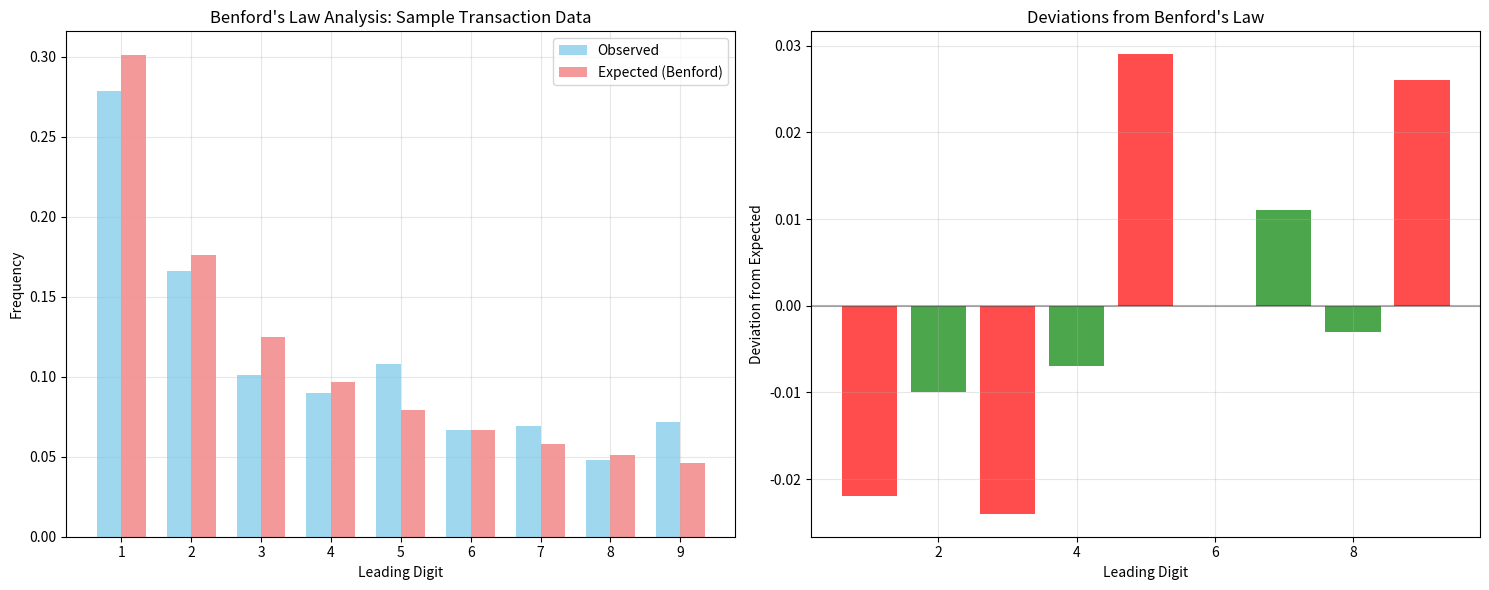

Recreate this plot in Python.
import numpy as np
import pandas as pd
import matplotlib.pyplot as plt
import seaborn as sns
from scipy import stats
from typing import Dict, List, Tuple, Optional
from collections import Counter, defaultdict
from datetime import datetime, timedelta
from typing import Dict, List, Tuple, Optional
import warnings
warnings.filterwarnings('ignore')
class BenfordsLawAnalyzer:
    """
    A comprehensive Benford's Law analyzer for forensic accounting.
    Detects potential fraud by analyzing the distribution of leading digits
    in financial data.
    """
    
    def __init__(self):
        # Benford's Law expected probabilities for digits 1-9
        self.benford_probabilities = {
            1: 0.301, 2: 0.176, 3: 0.125, 4: 0.097, 5: 0.079,
            6: 0.067, 7: 0.058, 8: 0.051, 9: 0.046
        }
        
        # Store analysis results
        self.analysis_results = {}
        
    def extract_leading_digits(self, data: pd.Series) -> List[int]:
        """
        Extract leading digits from a series of numbers.
        
        Args:
            data: Pandas Series containing numerical values
            
        Returns:
            List of leading digits (1-9)
        """
        leading_digits = []
        
        for value in data:
            if pd.isna(value) or value == 0:
                continue
                
            # Convert to string and remove decimal point and sign
            str_value = str(abs(float(value))).replace('.', '')
            
            # Find first non-zero digit
            for char in str_value:
                if char.isdigit() and char != '0':
                    leading_digits.append(int(char))
                    break
                    
        return leading_digits
    
    def calculate_observed_frequencies(self, leading_digits: List[int]) -> Dict[int, float]:
        """
        Calculate observed frequencies of leading digits.
        
        Args:
            leading_digits: List of leading digits
            
        Returns:
            Dictionary with digit frequencies
        """
        if not leading_digits:
            return {}
            
        total_count = len(leading_digits)
        observed_frequencies = {}
        
        for digit in range(1, 10):
            count = leading_digits.count(digit)
            observed_frequencies[digit] = count / total_count
            
        return observed_frequencies
    
    def chi_square_test(self, observed_frequencies: Dict[int, float], 
                       sample_size: int) -> Tuple[float, float, bool]:
        """
        Perform chi-square goodness-of-fit test.
        
        Args:
            observed_frequencies: Observed digit frequencies
            sample_size: Total number of observations
            
        Returns:
            Tuple of (chi_square_statistic, p_value, is_significant)
        """
        observed_counts = [observed_frequencies.get(digit, 0) * sample_size for digit in range(1, 10)]
        expected_counts = [self.benford_probabilities[digit] * sample_size for digit in range(1, 10)]
        
        # Perform chi-square test
        chi_square_stat, p_value = stats.chisquare(observed_counts, expected_counts)
        
        # Check significance at 95% confidence level
        critical_value = stats.chi2.ppf(0.95, df=8)  # 8 degrees of freedom
        is_significant = chi_square_stat > critical_value
        
        return chi_square_stat, p_value, is_significant
    
    def z_test_by_digit(self, observed_frequencies: Dict[int, float], 
                       sample_size: int) -> Dict[int, Tuple[float, bool]]:
        """
        Perform Z-test for each digit individually.
        
        Args:
            observed_frequencies: Observed digit frequencies
            sample_size: Total number of observations
            
        Returns:
            Dictionary with Z-scores and significance for each digit
        """
        z_scores = {}
        
        for digit in range(1, 10):
            observed_prop = observed_frequencies.get(digit, 0)
            expected_prop = self.benford_probabilities[digit]
            
            # Calculate standard error
            standard_error = np.sqrt((expected_prop * (1 - expected_prop)) / sample_size)
            
            # Calculate Z-score
            if standard_error > 0:
                z_score = (observed_prop - expected_prop) / standard_error
                is_significant = abs(z_score) > 1.96  # 95% confidence
                z_scores[digit] = (z_score, is_significant)
            else:
                z_scores[digit] = (0, False)
                
        return z_scores
    
    def detect_fraud_patterns(self, observed_frequencies: Dict[int, float], 
                            z_scores: Dict[int, Tuple[float, bool]]) -> Dict[str, any]:
        """
        Detect common fraud patterns based on digit analysis.
        
        Args:
            observed_frequencies: Observed digit frequencies
            z_scores: Z-scores for each digit
            
        Returns:
            Dictionary with fraud pattern analysis
        """
        fraud_indicators = {
            'round_number_bias': False,
            'digit_avoidance': [],
            'digit_overuse': [],
            'human_fabrication_signs': [],
            'overall_fraud_score': 0
        }
        
        # Check for round number bias (overuse of 5 and 9)
        if (observed_frequencies.get(5, 0) > self.benford_probabilities[5] * 1.5 or
            observed_frequencies.get(9, 0) > self.benford_probabilities[9] * 1.5):
            fraud_indicators['round_number_bias'] = True
            fraud_indicators['overall_fraud_score'] += 20
        
        # Check for digit avoidance (underuse of 1 and 2)
        if observed_frequencies.get(1, 0) < self.benford_probabilities[1] * 0.7:
            fraud_indicators['digit_avoidance'].append(1)
            fraud_indicators['overall_fraud_score'] += 15
            
        if observed_frequencies.get(2, 0) < self.benford_probabilities[2] * 0.7:
            fraud_indicators['digit_avoidance'].append(2)
            fraud_indicators['overall_fraud_score'] += 10
        
        # Check for significant overuse of any digit
        for digit, (z_score, is_significant) in z_scores.items():
            if is_significant and z_score > 2:
                fraud_indicators['digit_overuse'].append(digit)
                fraud_indicators['overall_fraud_score'] += 10
        
        # Human fabrication signs (specific patterns)
        if observed_frequencies.get(7, 0) > self.benford_probabilities[7] * 1.3:
            fraud_indicators['human_fabrication_signs'].append("Overuse of digit 7")
            fraud_indicators['overall_fraud_score'] += 8
            
        if observed_frequencies.get(3, 0) > self.benford_probabilities[3] * 1.3:
            fraud_indicators['human_fabrication_signs'].append("Overuse of digit 3")
            fraud_indicators['overall_fraud_score'] += 5
        
        return fraud_indicators
    
    def analyze_dataset(self, data: pd.Series, dataset_name: str = "Dataset") -> Dict[str, any]:
        """
        Perform complete Benford's Law analysis on a dataset.
        
        Args:
            data: Pandas Series containing numerical values
            dataset_name: Name for the dataset (for reporting)
            
        Returns:
            Complete analysis results
        """
        # Extract leading digits
        leading_digits = self.extract_leading_digits(data)
        
        if len(leading_digits) < 50:
            return {
                'error': f"Insufficient data: {len(leading_digits)} observations (minimum 50 required)",
                'dataset_name': dataset_name
            }
        
        # Calculate observed frequencies
        observed_frequencies = self.calculate_observed_frequencies(leading_digits)
        sample_size = len(leading_digits)
        
        # Perform statistical tests
        chi_square_stat, p_value, chi_square_significant = self.chi_square_test(
            observed_frequencies, sample_size
        )
        
        z_scores = self.z_test_by_digit(observed_frequencies, sample_size)
        
        # Detect fraud patterns
        fraud_patterns = self.detect_fraud_patterns(observed_frequencies, z_scores)
        
        # Compile results
        results = {
            'dataset_name': dataset_name,
            'sample_size': sample_size,
            'observed_frequencies': observed_frequencies,
            'expected_frequencies': self.benford_probabilities,
            'chi_square_statistic': chi_square_stat,
            'chi_square_p_value': p_value,
            'chi_square_significant': chi_square_significant,
            'z_scores': z_scores,
            'fraud_patterns': fraud_patterns,
            'compliance_score': max(0, 100 - fraud_patterns['overall_fraud_score']),
            'risk_level': self._determine_risk_level(fraud_patterns['overall_fraud_score'])
        }
        
        # Store results
        self.analysis_results[dataset_name] = results
        
        return results
    
    def _determine_risk_level(self, fraud_score: int) -> str:
        """Determine risk level based on fraud score."""
        if fraud_score >= 50:
            return "HIGH"
        elif fraud_score >= 25:
            return "MEDIUM"
        elif fraud_score >= 10:
            return "LOW"
        else:
            return "MINIMAL"
    
    def generate_report(self, analysis_results: Dict[str, any]) -> str:
        """
        Generate a comprehensive text report.
        
        Args:
            analysis_results: Results from analyze_dataset()
            
        Returns:
            Formatted report string
        """
        if 'error' in analysis_results:
            return f"Error: {analysis_results['error']}"
        
        report = f"""
=== BENFORD'S LAW ANALYSIS REPORT ===
Dataset: {analysis_results['dataset_name']}
Sample Size: {analysis_results['sample_size']:,} transactions
Compliance Score: {analysis_results['compliance_score']:.1f}/100
Risk Level: {analysis_results['risk_level']}

=== STATISTICAL TESTS ===
Chi-Square Test:
  Statistic: {analysis_results['chi_square_statistic']:.4f}
  P-Value: {analysis_results['chi_square_p_value']:.4f}
  Significant Deviation: {'YES' if analysis_results['chi_square_significant'] else 'NO'}

=== DIGIT FREQUENCY ANALYSIS ===
Digit | Observed | Expected | Difference | Z-Score | Significant
------|----------|----------|------------|---------|------------"""
        
        for digit in range(1, 10):
            obs = analysis_results['observed_frequencies'].get(digit, 0)
            exp = analysis_results['expected_frequencies'][digit]
            diff = obs - exp
            z_score, significant = analysis_results['z_scores'][digit]
            
            report += f"\n  {digit}   |  {obs:6.3f}  |  {exp:6.3f}  |   {diff:+6.3f}   |  {z_score:+6.2f}  | {'YES' if significant else 'NO'}"
        
        report += f"""

=== FRAUD PATTERN ANALYSIS ===
Round Number Bias: {'DETECTED' if analysis_results['fraud_patterns']['round_number_bias'] else 'Not Detected'}
Digit Avoidance: {analysis_results['fraud_patterns']['digit_avoidance'] if analysis_results['fraud_patterns']['digit_avoidance'] else 'None'}
Digit Overuse: {analysis_results['fraud_patterns']['digit_overuse'] if analysis_results['fraud_patterns']['digit_overuse'] else 'None'}
Human Fabrication Signs: {analysis_results['fraud_patterns']['human_fabrication_signs'] if analysis_results['fraud_patterns']['human_fabrication_signs'] else 'None'}
Overall Fraud Score: {analysis_results['fraud_patterns']['overall_fraud_score']}/100

=== RECOMMENDATIONS ==="""
        
        if analysis_results['risk_level'] == "HIGH":
            report += "\n- IMMEDIATE INVESTIGATION REQUIRED"
            report += "\n- Review all flagged transactions manually"
            report += "\n- Consider external forensic audit"
        elif analysis_results['risk_level'] == "MEDIUM":
            report += "\n- Enhanced monitoring recommended"
            report += "\n- Sample additional transactions for review"
            report += "\n- Implement additional controls"
        elif analysis_results['risk_level'] == "LOW":
            report += "\n- Minor deviations detected"
            report += "\n- Continue regular monitoring"
            report += "\n- Consider random sampling for verification"
        else:
            report += "\n- Data appears to follow Benford's Law"
            report += "\n- No immediate fraud concerns"
            report += "\n- Maintain standard monitoring procedures"
        
        return report
    
    def create_visualization(self, analysis_results: Dict[str, any], 
                           save_path: Optional[str] = None) -> None:
        """
        Create visualization comparing observed vs expected frequencies.
        
        Args:
            analysis_results: Results from analyze_dataset()
            save_path: Optional path to save the plot
        """
        if 'error' in analysis_results:
            print(f"Cannot create visualization: {analysis_results['error']}")
            return
        
        # Prepare data for plotting
        digits = list(range(1, 10))
        observed = [analysis_results['observed_frequencies'].get(d, 0) for d in digits]
        expected = [analysis_results['expected_frequencies'][d] for d in digits]
        
        # Create subplot
        fig, (ax1, ax2) = plt.subplots(1, 2, figsize=(15, 6))
        
        # Plot 1: Bar chart comparison
        x = np.arange(len(digits))
        width = 0.35
        
        ax1.bar(x - width/2, observed, width, label='Observed', alpha=0.8, color='skyblue')
        ax1.bar(x + width/2, expected, width, label='Expected (Benford)', alpha=0.8, color='lightcoral')
        
        ax1.set_xlabel('Leading Digit')
        ax1.set_ylabel('Frequency')
        ax1.set_title(f'Benford\'s Law Analysis: {analysis_results["dataset_name"]}')
        ax1.set_xticks(x)
        ax1.set_xticklabels(digits)
        ax1.legend()
        ax1.grid(True, alpha=0.3)
        
        # Plot 2: Deviation analysis
        deviations = [obs - exp for obs, exp in zip(observed, expected)]
        colors = ['red' if abs(dev) > 0.02 else 'green' for dev in deviations]
        
        ax2.bar(digits, deviations, color=colors, alpha=0.7)
        ax2.set_xlabel('Leading Digit')
        ax2.set_ylabel('Deviation from Expected')
        ax2.set_title('Deviations from Benford\'s Law')
        ax2.axhline(y=0, color='black', linestyle='-', alpha=0.3)
        ax2.grid(True, alpha=0.3)
        
        plt.tight_layout()
        
        if save_path:
            plt.savefig(save_path, dpi=300, bbox_inches='tight')
        
        plt.show()

# Example usage and testing functions
def create_sample_data():
    """Create sample transaction data for testing."""
    np.random.seed(42)
    
    # Generate legitimate transactions (following Benford's Law)
    legitimate_data = []
    for _ in range(800):
        # Generate amounts that naturally follow Benford's Law
        order_of_magnitude = np.random.uniform(1, 5)  # 10 to 100,000
        amount = 10 ** order_of_magnitude * np.random.exponential(1)
        legitimate_data.append(amount)
    
    # Generate fraudulent transactions (violating Benford's Law)
    fraudulent_data = []
    for _ in range(200):
        # Round numbers and specific patterns
        if np.random.random() < 0.4:
            # Round numbers
            amount = np.random.choice([500, 1000, 1500, 2000, 2500, 5000, 10000])
        elif np.random.random() < 0.3:
            # Numbers starting with 5 or 9
            base = np.random.choice([5, 9])
            amount = base * (10 ** np.random.randint(2, 4))
        else:
            # Random but avoiding 1 and 2
            first_digit = np.random.choice([3, 4, 5, 6, 7, 8, 9])
            amount = first_digit * (10 ** np.random.randint(2, 4))
        
        fraudulent_data.append(amount)
    
    return pd.Series(legitimate_data + fraudulent_data)

def main():
    """Main function to demonstrate the analyzer."""
    # Create analyzer instance
    analyzer = BenfordsLawAnalyzer()
    
    # Generate sample data
    print("Generating sample transaction data...")
    sample_data = create_sample_data()
    
    # Perform analysis
    print("Performing Benford's Law analysis...")
    results = analyzer.analyze_dataset(sample_data, "Sample Transaction Data")
    
    # Generate report
    print("\nGenerating analysis report...")
    report = analyzer.generate_report(results)
    print(report)
    
    # Create visualization
    print("\nCreating visualization...")
    analyzer.create_visualization(results)
    
    print("\nAnalysis complete!")
    
    return analyzer, results

if __name__ == "__main__":
    analyzer, results = main()


# PART TWO!!!
# PART TWO!!!
# PART TWO!!!
# PART TWO!!!
# Advanced Analyzer 
